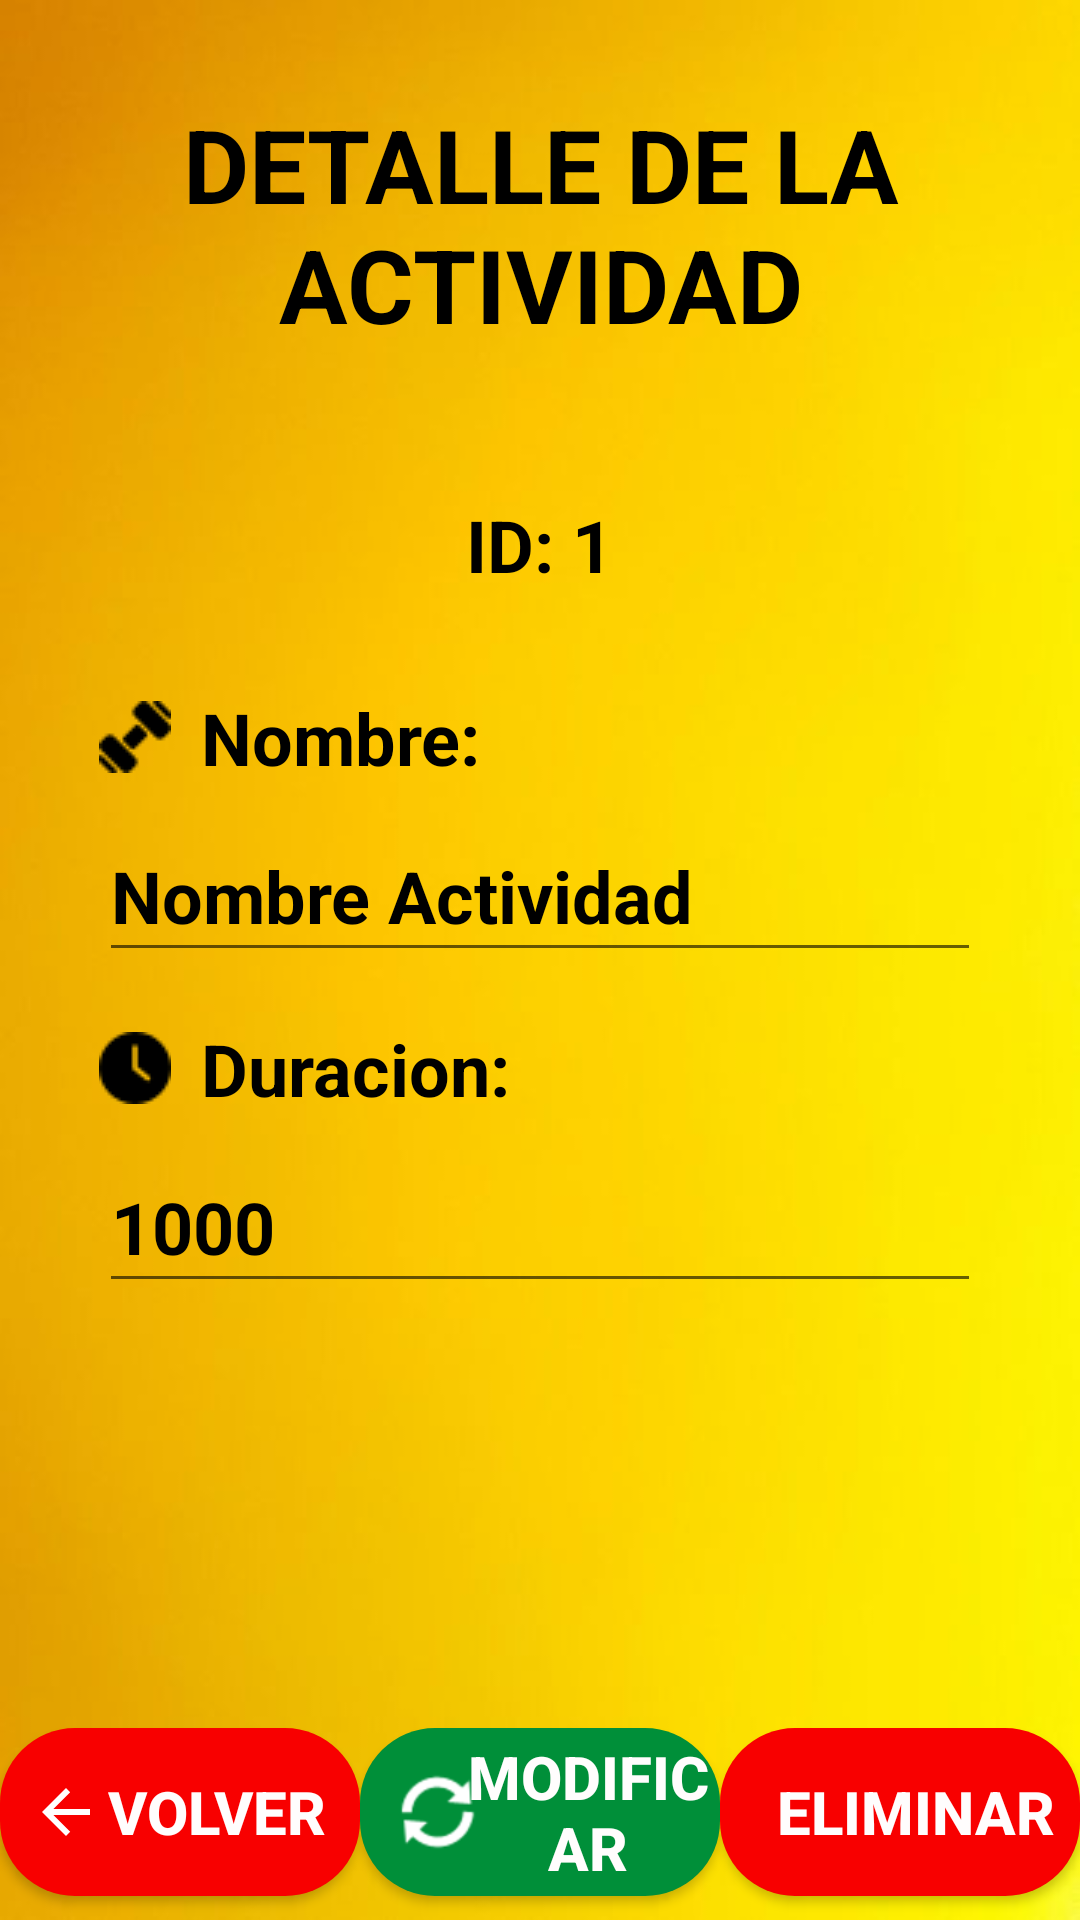

Layout XML and referenced resources for this Android screen:
<!-- AndroidManifest.xml: application theme Theme.GimnasioGrupo3 -->
<!-- res/layout/fragment_detalle_actividad.xml -->
<?xml version="1.0" encoding="utf-8"?>
<androidx.constraintlayout.widget.ConstraintLayout xmlns:android="http://schemas.android.com/apk/res/android"
    xmlns:app="http://schemas.android.com/apk/res-auto"
    xmlns:tools="http://schemas.android.com/tools"
    android:id="@+id/frameLayout2"
    android:layout_width="match_parent"
    android:layout_height="match_parent"
    android:background="@drawable/fondo_iniciar"
    tools:context=".fragments.actividades.DetalleActividad">

    <EditText
        android:id="@+id/editTextAct2"
        android:layout_width="294dp"
        android:layout_height="54dp"
        android:layout_marginTop="8dp"
        android:ems="10"
        android:inputType="number"
        android:text="1000"
        android:textColor="#000000"
        android:textSize="24sp"
        android:textStyle="bold"
        app:layout_constraintEnd_toEndOf="parent"
        app:layout_constraintStart_toStartOf="parent"
        app:layout_constraintTop_toBottomOf="@+id/textViewActividad" />

    <TextView
        android:id="@+id/textViewActividad"
        android:layout_width="294dp"
        android:layout_height="wrap_content"
        android:layout_marginBottom="8dp"
        android:drawableLeft="@drawable/time"
        android:drawablePadding="10dp"
        android:text="Duracion:"
        android:textAlignment="textStart"
        android:textColor="#000000"
        android:textSize="24sp"
        android:textStyle="bold"
        app:layout_constraintBottom_toTopOf="@+id/editTextAct2"
        app:layout_constraintEnd_toEndOf="parent"
        app:layout_constraintStart_toStartOf="parent"
        app:layout_constraintTop_toBottomOf="@+id/editTextAct" />

    <TextView
        android:id="@+id/textViewDetalleActividad"
        android:layout_width="match_parent"
        android:layout_height="wrap_content"
        android:layout_gravity="center_horizontal"
        android:gravity="center"
        android:paddingTop="32dp"
        android:paddingBottom="16dp"
        android:text="Detalle de la Actividad"
        android:textAlignment="center"
        android:textAllCaps="true"
        android:textColor="#000000"
        android:textSize="34sp"
        android:textStyle="bold"
        app:layout_constraintEnd_toEndOf="parent"
        app:layout_constraintStart_toStartOf="parent"
        app:layout_constraintTop_toTopOf="parent" />

    <EditText
        android:id="@+id/editTextAct"
        android:layout_width="294dp"
        android:layout_height="54dp"
        android:layout_marginBottom="16dp"
        android:ems="10"
        android:inputType="text"
        android:text="Nombre Actividad"
        android:textColor="#000000"
        android:textSize="24sp"
        android:textStyle="bold"
        app:layout_constraintBottom_toTopOf="@+id/textViewActividad"
        app:layout_constraintEnd_toEndOf="parent"
        app:layout_constraintStart_toStartOf="parent"
        app:layout_constraintTop_toBottomOf="@+id/textViewNombre3" />

    <TextView
        android:id="@+id/textViewNombre3"
        android:layout_width="294dp"
        android:layout_height="wrap_content"
        android:layout_marginBottom="8dp"
        android:drawableLeft="@drawable/actividad_item"
        android:drawablePadding="10dp"
        android:text="Nombre:"
        android:textAlignment="textStart"
        android:textColor="#000000"
        android:textSize="24sp"
        android:textStyle="bold"
        app:layout_constraintBottom_toTopOf="@+id/editTextAct"
        app:layout_constraintEnd_toEndOf="parent"
        app:layout_constraintStart_toStartOf="parent"
        app:layout_constraintTop_toBottomOf="@+id/textViewIDActividad" />

    <TextView
        android:id="@+id/textViewIDActividad"
        android:layout_width="411dp"
        android:layout_height="wrap_content"
        android:layout_marginTop="32dp"
        android:layout_marginBottom="32dp"
        android:text="ID: 1"
        android:textAlignment="center"
        android:textColor="#000000"
        android:textSize="24sp"
        android:textStyle="bold"
        app:layout_constraintBottom_toTopOf="@+id/textViewNombre3"
        app:layout_constraintEnd_toEndOf="parent"
        app:layout_constraintHorizontal_bias="0.51"
        app:layout_constraintStart_toStartOf="parent"
        app:layout_constraintTop_toBottomOf="@+id/textViewDetalleActividad" />

    <Button
        android:id="@+id/ActModi"
        android:layout_width="0dp"
        android:layout_height="56dp"
        android:layout_marginBottom="8dp"
        android:background="@drawable/button_rounded"
        android:drawableLeft="@android:drawable/ic_popup_sync"
        android:drawablePadding="-10dp"
        android:drawableTint="#FFFFFF"
        android:paddingLeft="10dp"
        android:text="Modificar"
        android:textAllCaps="true"
        android:textColor="#FFFDFD"
        android:textSize="20sp"
        android:textStyle="bold"
        app:layout_constraintBottom_toBottomOf="parent"
        app:layout_constraintEnd_toStartOf="@+id/ActDelete"
        app:layout_constraintStart_toEndOf="@+id/ActVolver" />

    <Button
        android:id="@+id/ActDelete"
        android:layout_width="0dp"
        android:layout_height="56dp"
        android:layout_marginBottom="8dp"
        android:background="@drawable/button_rounded_red"
        android:drawableLeft="@drawable/trash"
        android:drawablePadding="-10dp"
        android:drawableTint="#FFFFFF"
        android:paddingLeft="10dp"
        android:text="Eliminar"
        android:textAllCaps="true"
        android:textColor="#FFFDFD"
        android:textSize="20sp"
        android:textStyle="bold"
        app:layout_constraintBottom_toBottomOf="parent"
        app:layout_constraintEnd_toEndOf="parent"
        app:layout_constraintStart_toEndOf="@+id/ActModi" />

    <Button
        android:id="@+id/ActVolver"
        android:layout_width="0dp"
        android:layout_height="56dp"
        android:layout_marginBottom="8dp"
        android:background="@drawable/button_rounded_red"
        android:drawableLeft="?attr/actionModeCloseDrawable"
        android:drawablePadding="-10dp"
        android:drawableTint="#FFFFFF"
        android:paddingLeft="10dp"
        android:text="Volver"
        android:textAllCaps="true"
        android:textColor="#FFFDFD"
        android:textSize="20sp"
        android:textStyle="bold"
        app:layout_constraintBottom_toBottomOf="parent"
        app:layout_constraintEnd_toStartOf="@+id/ActModi"
        app:layout_constraintStart_toStartOf="parent" />


</androidx.constraintlayout.widget.ConstraintLayout>
<!-- resources referenced by this layout -->
<resources>
  <!-- drawable actividad_item: png bitmap (drawable, 462 bytes) -->
  <!-- drawable button_rounded (drawable) -->
  <?xml version="1.0" encoding="utf-8"?>
  <shape xmlns:android="http://schemas.android.com/apk/res/android">
      <corners android:radius="25dp"/>
      <solid android:color="@color/verdeSesion"/>
  </shape>
  <!-- drawable button_rounded_red (drawable) -->
  <?xml version="1.0" encoding="utf-8"?>
  <shape xmlns:android="http://schemas.android.com/apk/res/android">
      <corners android:radius="25dp"/>
      <solid android:color="@color/red"/>
  </shape>
  <!-- drawable fondo_iniciar: jpg bitmap (drawable, 10278 bytes) -->
  <!-- drawable time: png bitmap (drawable, 467 bytes) -->
  <style name="Theme.GimnasioGrupo3" parent="Base.Theme.GimnasioGrupo3" />
  <color name="verdeSesion">#008F39</color>
  <color name="red">#F80000</color>
  <style name="Base.Theme.GimnasioGrupo3" parent="Theme.AppCompat.Light.NoActionBar">
          
          
      </style>
</resources>
